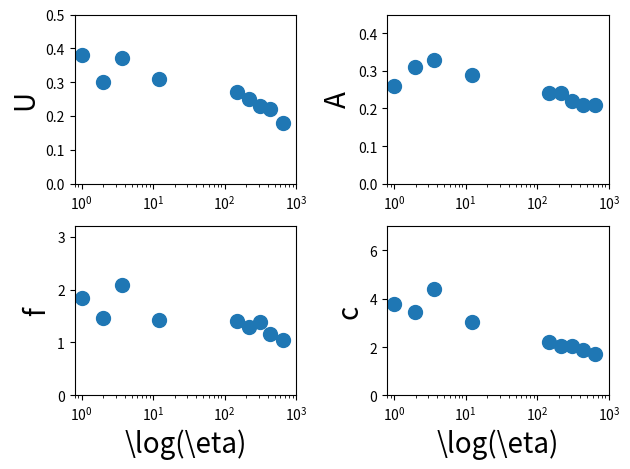

Python code for this plot:
'''
Created on 19 Jul 2023

@author: amoghasiddhi
'''

import matplotlib.pyplot as plt
import numpy as np

def kinematic_data():

    mu_arr_U = np.array([1.02, 2.02, 3.68, 12.27, 151.89, 218.18, 309.68, 434.62, 645.85])
    U_arr = np.array([0.38, 0.3, 0.37, 0.31, 0.27, 0.25, 0.23, 0.22, 0.18])

    mu_arr_f = np.array([ 1., 1.98, 3.62, 12.08, 147.73, 216.56, 310.18, 434.09, 643.76])
    f_arr = np.array([1.84, 1.47, 2.08, 1.43, 1.4, 1.3, 1.39, 1.16, 1.05])

    mu_arr_A = np.array([1.01, 2., 3.65, 12.26, 148.32, 217.17, 310.38,433.76, 642.42])    
    A_arr = np.array([0.26, 0.31, 0.33, 0.29, 0.24, 0.24, 0.22, 0.21,0.21])
    
    mu_arr_c = np.array([1., 1.96, 3.58, 11.94, 146.03, 214.06, 306.6, 429.09, 643.76 ])
    c_arr = np.array([3.77, 3.45, 4.39, 3.05, 2.22, 2.06, 2.06, 1.86, 1.72])

    mu_arr = np.mean(np.vstack([mu_arr_U, mu_arr_f, mu_arr_c, mu_arr_A]), axis = 0)

    return mu_arr, U_arr, f_arr, A_arr, c_arr 
    
def reproduce_figure_3():
    
    gs = plt.GridSpec(2, 2)
    ax00 = plt.subplot(gs[0, 0])
    ax10 = plt.subplot(gs[1, 0])
    ax01 = plt.subplot(gs[0, 1])
    ax11 = plt.subplot(gs[1, 1])
    
    mu_arr, U_arr, f_arr, A_arr, c_arr = kinematic_data()    
    ax00.semilogx(mu_arr, U_arr, 'o', ms = 10)
    ax00.set_xlim([0.8, 1e3])
    ax00.set_ylim([0, 0.5])

    ax00.set_ylabel('U', fontsize = 20)

    ax10.semilogx(mu_arr, f_arr, 'o', ms = 10)
    ax10.set_xlim([0.8, 1e3])
    ax10.set_ylim([0, 3.2])
    ax10.set_ylabel('f', fontsize = 20)
    ax10.set_xlabel('\log(\eta)', fontsize = 20)

    ax01.semilogx(mu_arr, A_arr, 'o', ms = 10)
    ax01.set_xlim([0.8, 1e3])
    ax01.set_ylim([0, 0.45])
    ax01.set_ylabel('A', fontsize = 20)

    ax11.semilogx(mu_arr, c_arr, 'o', ms = 10)
    ax11.set_xlim([0.8, 1e3])
    ax11.set_ylim([0, 7])
    ax11.set_ylabel('c', fontsize = 20)
    ax11.set_xlabel('\log(\eta)', fontsize = 20)

    plt.tight_layout()

    plt.show()
    
    return

if __name__ == '__main__':
    
    reproduce_figure_3()
    

